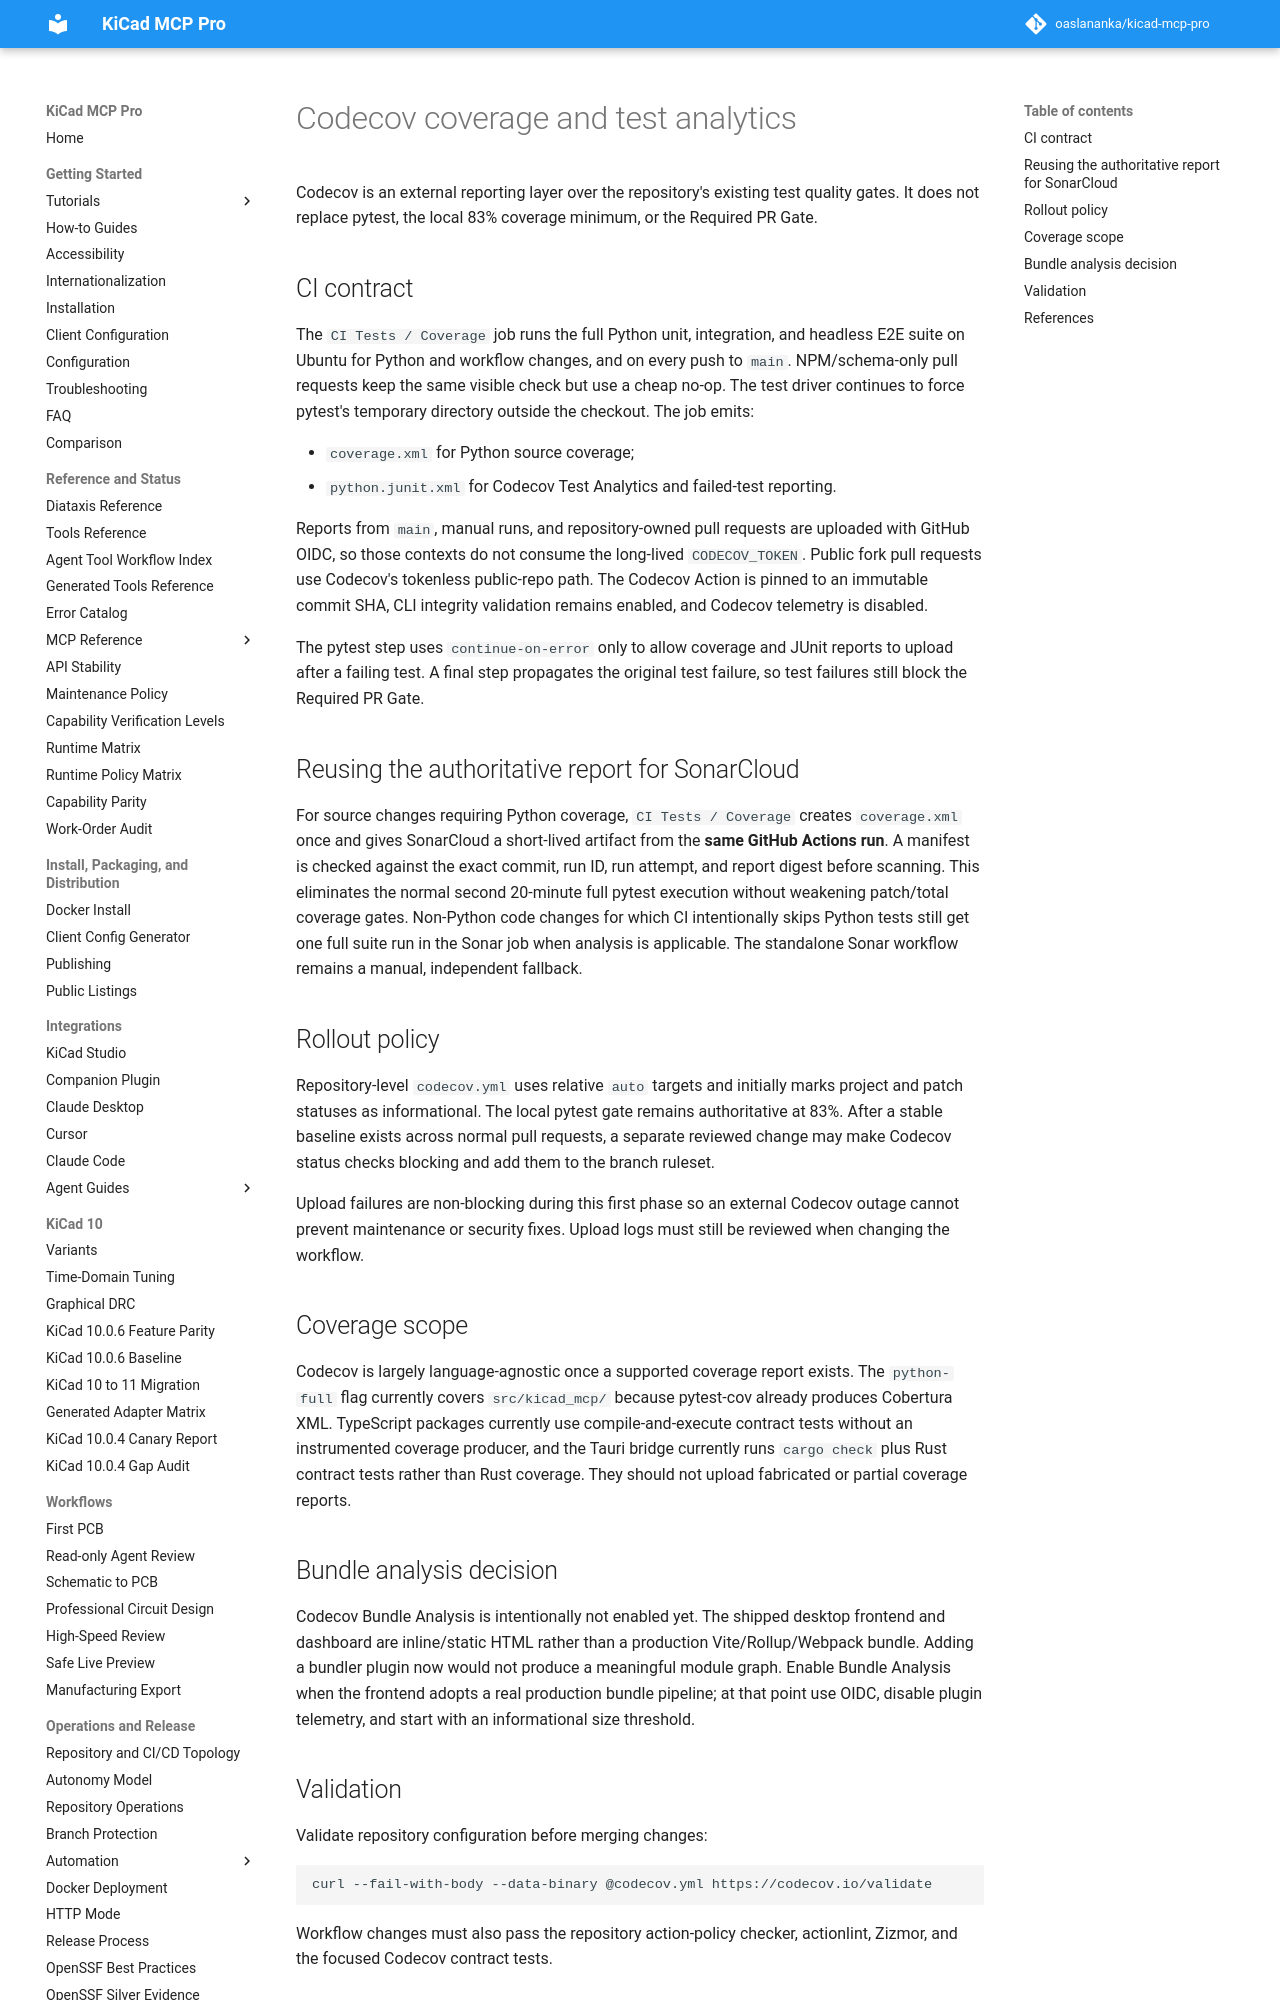

repository: TotallyNotAHackerTrustMeIAmADolphin/kicad-mcp-pro · page: development/codecov/index.html · generator: mkdocs

# Codecov coverage and test analytics

Codecov is an external reporting layer over the repository's existing test
quality gates. It does not replace pytest, the local 83% coverage minimum, or
the Required PR Gate.

## CI contract

The `CI Tests / Coverage` job runs the full Python unit, integration, and
headless E2E suite on Ubuntu for Python and workflow changes, and on every push
to `main`. NPM/schema-only pull requests keep the same visible check but use a
cheap no-op. The test driver continues to force pytest's temporary directory
outside the checkout. The job emits:

- `coverage.xml` for Python source coverage;
- `python.junit.xml` for Codecov Test Analytics and failed-test reporting.

Reports from `main`, manual runs, and repository-owned pull requests are
uploaded with GitHub OIDC, so those contexts do not consume the long-lived
`CODECOV_TOKEN`. Public fork pull requests use Codecov's tokenless public-repo
path. The Codecov Action is pinned to an immutable commit SHA, CLI integrity
validation remains enabled, and Codecov telemetry is disabled.

The pytest step uses `continue-on-error` only to allow coverage and JUnit
reports to upload after a failing test. A final step propagates the original
test failure, so test failures still block the Required PR Gate.

## Reusing the authoritative report for SonarCloud

For source changes requiring Python coverage, `CI Tests / Coverage` creates
`coverage.xml` once and gives SonarCloud a short-lived artifact from the **same
GitHub Actions run**. A manifest is checked against the exact commit, run ID,
run attempt, and report digest before scanning. This eliminates the normal
second 20-minute full pytest execution without weakening patch/total coverage
gates. Non-Python code changes for which CI intentionally skips Python tests
still get one full suite run in the Sonar job when analysis is applicable.
The standalone Sonar workflow remains a manual, independent fallback.
